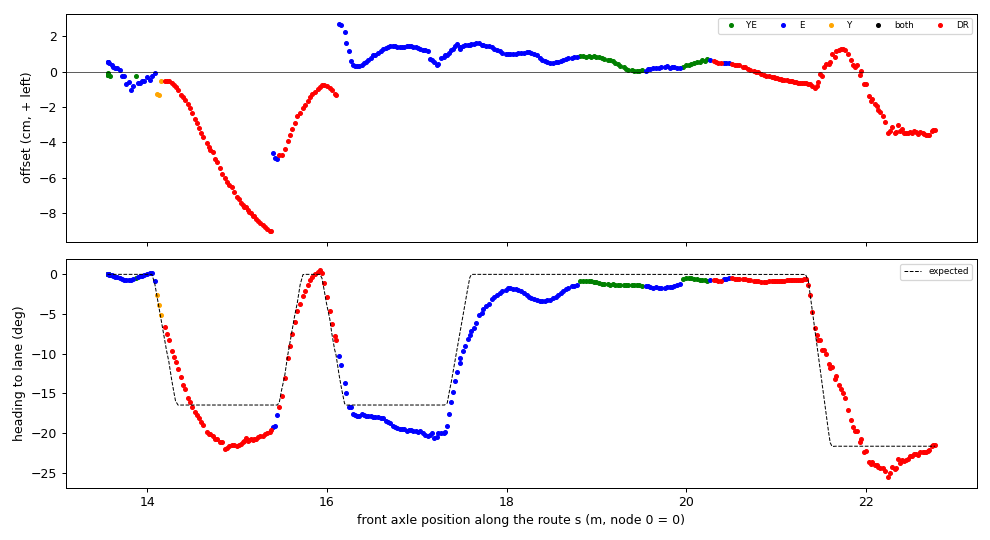

Values plotted in this chart, from the file beside it:
t, s, d_cm, h_deg, h_exp_deg, src, dr_m
1795203952, 13.56, -0.18, 0.03, 0.00, YE, 0.000
1795203952, 13.56, -0.21, 0.04, 0.00, YE, 0.000
1795203953, 13.56, -0.06, 0.04, 0.00, YE, 0.000
1795203953, 13.56, -0.15, 0.05, 0.00, YE, 0.000
1795203953, 13.56, -0.19, 0.08, 0.00, YE, 0.000
1795203953, 13.56, 0.54, 0.07, 0.00, E, 0.000
1795203953, 13.56, -0.13, 0.08, 0.00, YE, 0.000
1795203953, 13.56, -0.15, 0.08, 0.00, YE, 0.000
1795203953, 13.56, 0.54, 0.05, 0.00, E, 0.000
1795203953, 13.56, 0.55, 0.03, 0.00, E, 0.000
1795203953, 13.56, -0.20, 0.01, 0.00, YE, 0.000
1795203953, 13.56, 0.53, 0.00, 0.00, E, 0.000
1795203953, 13.57, -0.18, 0.07, 0.00, YE, 0.000
1795203953, 13.57, -0.18, 0.06, 0.00, YE, 0.000
1795203954, 13.58, 0.48, -0.08, 0.00, E, 0.000
1795203954, 13.59, -0.23, -0.06, 0.00, YE, 0.000
1795203954, 13.61, 0.37, -0.13, 0.00, E, 0.000
1795203954, 13.62, 0.26, -0.16, 0.00, E, 0.000
1795203954, 13.64, 0.22, -0.28, 0.00, E, 0.000
1795203954, 13.66, 0.17, -0.35, 0.00, E, 0.000
1795203954, 13.69, 0.06, -0.48, 0.00, E, 0.000
1795203954, 13.73, -0.25, -0.58, 0.00, E, 0.000
1795203954, 13.75, -0.27, -0.67, 0.00, E, 0.000
1795203954, 13.77, -0.70, -0.69, 0.00, E, 0.000
1795203954, 13.8, -0.62, -0.70, 0.00, E, 0.000
1795203954, 13.82, -1.05, -0.66, 0.00, E, 0.000
1795203954, 13.85, -0.81, -0.57, 0.00, E, 0.000
1795203955, 13.87, -0.24, -0.49, 0.00, YE, 0.000
1795203955, 13.89, -0.64, -0.37, 0.00, E, 0.000
1795203955, 13.92, -0.67, -0.24, 0.00, E, 0.000
1795203955, 13.95, -0.56, -0.16, 0.00, E, 0.000
1795203955, 13.97, -0.54, -0.08, 0.00, E, 0.000
1795203955, 14, -0.32, 0.03, 0.00, E, 0.000
1795203955, 14.03, -0.47, 0.14, 0.00, E, 0.000
1795203955, 14.05, -0.26, 0.18, 0.00, E, 0.000
1795203955, 14.09, -0.11, -0.86, -1.13, E, 0.000
1795203955, 14.11, -1.28, -2.61, -2.91, Y, 0.000
1795203955, 14.13, -1.33, -3.88, -4.25, Y, 0.000
1795203955, 14.16, -0.54, -5.08, -5.83, Y, 0.000
1795203955, 14.19, -0.54, -6.67, -8.17, none, 0.036
1795203956, 14.22, -0.54, -7.48, -9.61, none, 0.059
1795203956, 14.24, -0.56, -8.24, -10.97, none, 0.084
1795203956, 14.27, -0.68, -9.65, -13.22, none, 0.115
1795203956, 14.29, -0.77, -10.41, -14.63, none, 0.137
1795203956, 14.32, -0.88, -11.05, -15.94, none, 0.159
1795203956, 14.34, -1.05, -11.96, -16.46, none, 0.187
1795203956, 14.38, -1.30, -12.98, -16.46, none, 0.223
1795203956, 14.4, -1.44, -13.88, -16.46, none, 0.244
1795203956, 14.42, -1.62, -14.44, -16.46, none, 0.264
1795203956, 14.45, -1.82, -15.52, -16.46, none, 0.295
1795203956, 14.47, -2.05, -16.06, -16.46, none, 0.315
1795203956, 14.5, -2.37, -16.73, -16.46, none, 0.344
1795203956, 14.53, -2.67, -17.29, -16.46, none, 0.371
1795203956, 14.55, -2.94, -17.73, -16.46, none, 0.395
1795203957, 14.58, -3.17, -18.08, -16.46, none, 0.419
1795203957, 14.6, -3.48, -18.63, -16.46, none, 0.445
1795203957, 14.62, -3.73, -18.93, -16.46, none, 0.467
1795203957, 14.67, -4.07, -19.91, -16.46, none, 0.511
1795203957, 14.68, -4.24, -20.05, -16.46, none, 0.526
1795203957, 14.7, -4.45, -20.14, -16.46, none, 0.546
... 308 more rows
